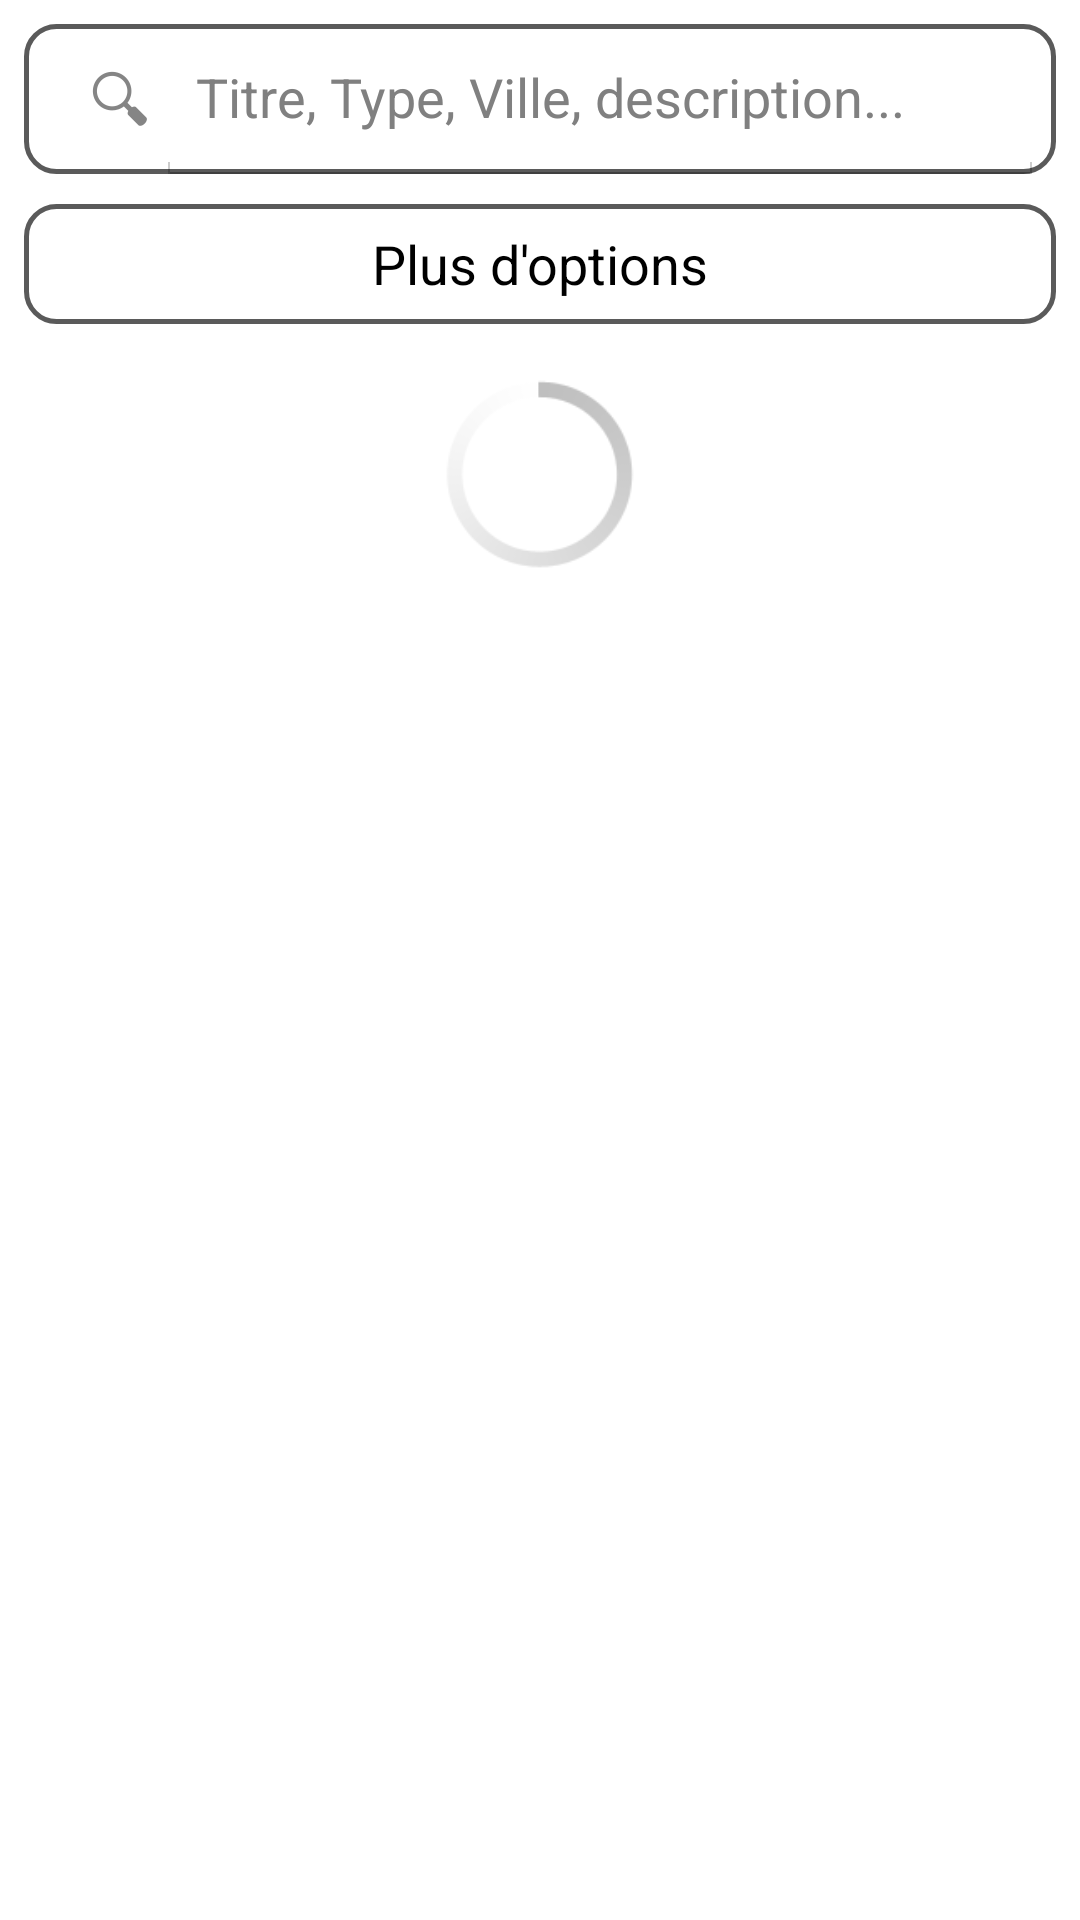

Here is an Android app screen rendered from its layout file. Give the layout XML and the strings, colors and styles it references.
<!-- AndroidManifest.xml: application theme android:Theme.Holo.Light.NoActionBar.Fullscreen -->
<!-- res/layout/activity_consultation.xml -->
<?xml version="1.0" encoding="utf-8"?>
<LinearLayout xmlns:android="http://schemas.android.com/apk/res/android"
    android:id="@+id/layconsulter"
    android:layout_width="match_parent"
    android:layout_height="match_parent"
    android:background="@drawable/gradient_list"
    android:orientation="vertical"
    android:padding="8dp">

    <SearchView
        android:id="@+id/searchview"
        android:layout_width="match_parent"
        android:layout_height="50dp"
        android:background="@drawable/roundlist"
        android:iconifiedByDefault="false"
        android:queryHint="Titre, Type, Ville, description...">

    </SearchView>

    <Button
        android:id="@+id/searchoptions"
        android:layout_width="match_parent"
        android:layout_height="40dp"
        android:layout_marginTop="10dp"

        android:background="@drawable/roundlist"
        android:clickable="true"
        android:foreground="?android:attr/selectableItemBackground"
        android:gravity="center"
        android:onClick="moreoptions"
        android:text="Plus d'options"
        android:textSize="18sp"

        />

    <EditText
        android:id="@+id/searchville"
        android:layout_width="match_parent"
        android:layout_height="35dp"
        android:layout_marginTop="5dp"
        android:background="@drawable/roundlist"
        android:ems="10"
        android:hint=" Ville"
        android:inputType="text"

        android:selectAllOnFocus="true"
        android:visibility="gone" />

    <EditText
        android:id="@+id/searchloyer"
        android:layout_width="match_parent"
        android:layout_height="35dp"
        android:layout_marginTop="5dp"
        android:background="@drawable/roundlist"
        android:ems="10"
        android:hint=" Loyer max"

        android:inputType="number"
        android:selectAllOnFocus="true"
        android:visibility="gone" />

    <EditText
        android:id="@+id/searchsurface"
        android:layout_width="match_parent"
        android:layout_height="35dp"
        android:layout_marginTop="5dp"
        android:background="@drawable/roundlist"
        android:ems="10"

        android:hint=" Surface max"
        android:inputType="number"
        android:selectAllOnFocus="true"
        android:visibility="gone" />

    <Spinner
        android:id="@+id/spinnersearch"
        android:layout_width="match_parent"
        android:layout_height="35dp"
        android:layout_marginTop="5dp"
        android:animateLayoutChanges="true"
        android:animationCache="true"

        android:background="@drawable/roundlist"
        android:spinnerMode="dialog"
        android:visibility="gone" />

    <Button
        android:id="@+id/btngosearch"
        android:layout_width="match_parent"
        android:layout_height="40dp"
        android:layout_marginTop="10dp"
        android:background="@drawable/roundbutton"
        android:clickable="true"
        android:foreground="?android:attr/selectableItemBackground"
        android:gravity="center"
        android:onClick="searchannonce"
        android:text="Rechercher"
        android:textSize="16sp"
        android:visibility="gone" />

    <ProgressBar
        android:id="@+id/loadan"
        android:layout_width="match_parent"
        android:layout_height="80dp"
        android:layout_marginTop="10dp"
        android:gravity="center"
        android:indeterminate="true" />

    <ListView
        android:id="@+id/listannonconsulte"
        android:layout_width="match_parent"
        android:layout_height="wrap_content"
        android:layout_below="@+id/searchview"
        android:layout_gravity="center"
        android:layout_marginTop="10dp"
        android:animateLayoutChanges="true"
        android:animationCache="true"
        android:cacheColorHint="#1565C0"
        android:visibility="gone">

    </ListView>


</LinearLayout>
<!-- resources referenced by this layout -->
<resources>
  <!-- drawable roundbutton (drawable) -->
  <?xml version="1.0" encoding="utf-8"?>
  <selector xmlns:android="http://schemas.android.com/apk/res/android">
      <item>
          <shape xmlns:android="http://schemas.android.com/apk/res/android" android:shape="rectangle">
              <solid android:color="#F6F32E" />
              <corners android:radius="10dp" />
              <stroke android:width="2px" android:color="#A8A8A8" />
          </shape>
      </item>
  </selector>
  <!-- drawable roundlist (drawable) -->
  <?xml version="1.0" encoding="utf-8"?>
  <shape xmlns:android="http://schemas.android.com/apk/res/android"
      android:padding="12dp"
  
      android:shape="rectangle">
  
      <solid android:color="#B5FFFFFF" />
  
      <corners
          android:bottomLeftRadius="10dp"
          android:bottomRightRadius="10dp"
          android:topLeftRadius="10dp"
          android:topRightRadius="10dp" />
  
      <stroke
          android:width="5px"
          android:color="#5A5A5A" />
  
  </shape>
</resources>
